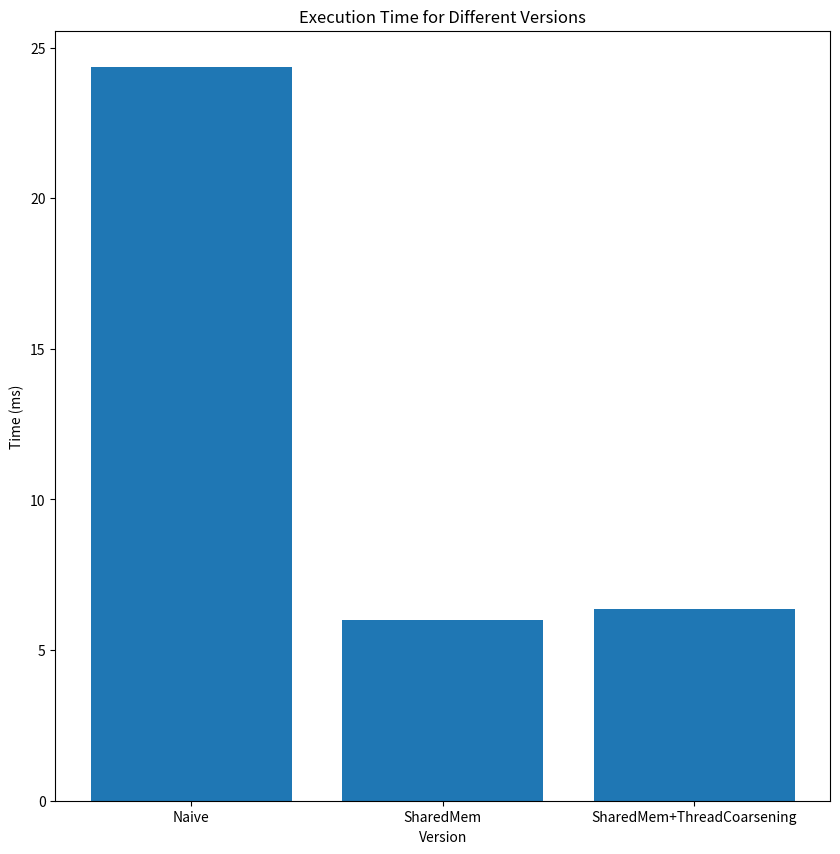

Here is the Python script that generated this plot:
import matplotlib.pyplot as plt
import numpy as np


v1_global_reads = (
    8272
    + 16464
    + 24736
    + 32928
    + 41200
    + 49392
    + 57664
    + 65856
    + 82320
    + 90512
    + 106976
)
v1_global_writes = (
    8192 + 16384 + 24576 + 32768 + 40960 + 49152 + 57344 + 65536 + 73728 + 81920 + 90112
)

v2_global_reads = 19168
v2_global_writes = 32768

v3_global_reads = 19168
v3_global_writes = 65536

print("Version 1 Global Reads: ", v1_global_reads)
print("Version 1 Global Writes: ", v1_global_writes)
print("Version 1 Total: ", v1_global_reads + v1_global_writes)

print("Version 2 Global Reads: ", v2_global_reads)
print("Version 2 Global Writes: ", v2_global_writes)
print("Version 2 Total: ", v2_global_reads + v2_global_writes)

print("Version 3 Global Reads: ", v3_global_reads)
print("Version 3 Global Writes: ", v3_global_writes)
print("Version 3 Total: ", v3_global_reads + v3_global_writes)

# Plot the data in a bar chart
plt.figure(figsize=(10, 10))
x_ticks = ["Naive", "SharedMem", "SharedMem+ThreadCoarsening"]
x = np.arange(len(x_ticks))
offset = 0.2
plt.bar(
    x - offset,
    [v1_global_reads, v2_global_reads, v3_global_reads],
    width=0.2,
    label="Global Reads",
)
plt.bar(
    x,
    [v1_global_writes, v2_global_writes, v3_global_writes],
    width=0.2,
    label="Global Writes",
)
plt.bar(
    x + offset,
    [
        v1_global_reads + v1_global_writes,
        v2_global_reads + v2_global_writes,
        v3_global_reads + v3_global_writes,
    ],
    width=0.2,
    label="Total",
)
plt.legend()
plt.xlabel("Version")
plt.xticks(x, x_ticks)
plt.ylabel("Number of Global Accesses")
plt.title("Global Reads/Writes for Different Versions")
plt.savefig("global_reads_writes.png")
plt.clf()

V1_time = 0.0243405 * 1000
V2_time = 0.00600864 * 1000
V3_time = 0.00637728 * 1000

plt.figure(figsize=(10, 10))
plt.bar(x_ticks, [V1_time, V2_time, V3_time])
plt.xticks(x_ticks)
plt.xlabel("Version")
plt.ylabel("Time (ms)")
plt.title("Execution Time for Different Versions")
plt.savefig("quantum_time.png")
